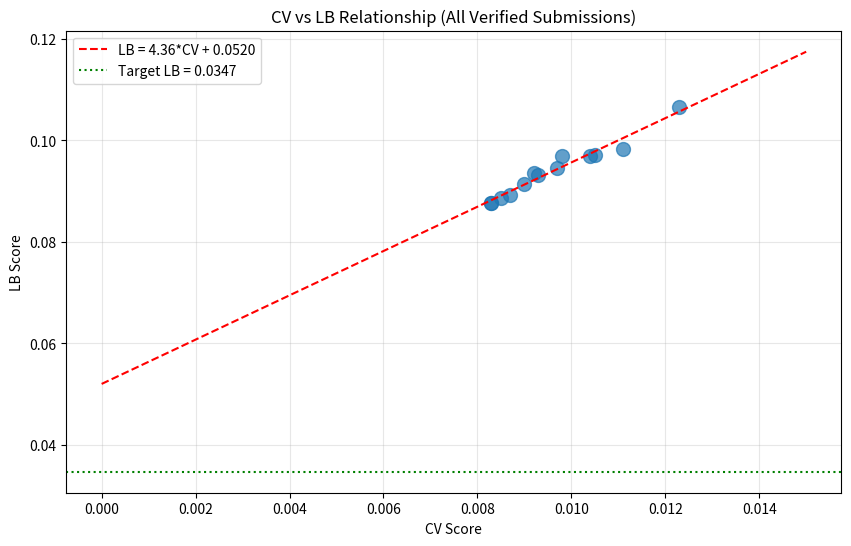

This chart was generated by the following Python code: (Note: this script raises an exception after producing the figure.)
import numpy as np
import pandas as pd
import matplotlib.pyplot as plt
from scipy import stats

# All verified submissions with LB scores
submissions = [
    {'exp': 'exp_000', 'cv': 0.0111, 'lb': 0.0982},
    {'exp': 'exp_001', 'cv': 0.0123, 'lb': 0.1065},
    {'exp': 'exp_003', 'cv': 0.0105, 'lb': 0.0972},
    {'exp': 'exp_005', 'cv': 0.0104, 'lb': 0.0969},
    {'exp': 'exp_006', 'cv': 0.0097, 'lb': 0.0946},
    {'exp': 'exp_007', 'cv': 0.0093, 'lb': 0.0932},
    {'exp': 'exp_009', 'cv': 0.0092, 'lb': 0.0936},
    {'exp': 'exp_012', 'cv': 0.0090, 'lb': 0.0913},
    {'exp': 'exp_024', 'cv': 0.0087, 'lb': 0.0893},
    {'exp': 'exp_026', 'cv': 0.0085, 'lb': 0.0887},
    {'exp': 'exp_030', 'cv': 0.0083, 'lb': 0.0877},
    {'exp': 'exp_035', 'cv': 0.0098, 'lb': 0.0970},
    {'exp': 'exp_067', 'cv': 0.0083, 'lb': 0.0877},
]

df = pd.DataFrame(submissions)
print(f'Total verified submissions: {len(df)}')
print(f'Best CV: {df["cv"].min():.4f} ({df.loc[df["cv"].idxmin(), "exp"]})')
print(f'Best LB: {df["lb"].min():.4f} ({df.loc[df["lb"].idxmin(), "exp"]})')
print(f'Target LB: 0.0347')

# Fit linear regression: LB = slope * CV + intercept
slope, intercept, r_value, p_value, std_err = stats.linregress(df['cv'], df['lb'])

print(f'\nCV-LB Relationship:')
print(f'LB = {slope:.2f} * CV + {intercept:.4f}')
print(f'R² = {r_value**2:.4f}')
print(f'\nIntercept Analysis:')
print(f'Intercept: {intercept:.4f}')
print(f'Target: 0.0347')
print(f'Intercept > Target: {intercept > 0.0347}')
print(f'\nRequired CV to hit target: (0.0347 - {intercept:.4f}) / {slope:.2f} = {(0.0347 - intercept) / slope:.4f}')

# Plot
plt.figure(figsize=(10, 6))
plt.scatter(df['cv'], df['lb'], s=100, alpha=0.7)
plt.plot([0, 0.015], [intercept, slope*0.015 + intercept], 'r--', label=f'LB = {slope:.2f}*CV + {intercept:.4f}')
plt.axhline(y=0.0347, color='g', linestyle=':', label='Target LB = 0.0347')
plt.xlabel('CV Score')
plt.ylabel('LB Score')
plt.title('CV vs LB Relationship (All Verified Submissions)')
plt.legend()
plt.grid(True, alpha=0.3)
plt.savefig('/home/<user>/exploration/cv_lb_analysis_loop92.png', dpi=150, bbox_inches='tight')
plt.show()
print('\nPlot saved to /home/<user>/exploration/cv_lb_analysis_loop92.png')

# Analyze the gap
print('='*60)
print('CRITICAL ANALYSIS')
print('='*60)
print(f'\n1. INTERCEPT PROBLEM:')
print(f'   - Intercept ({intercept:.4f}) > Target ({0.0347})')
print(f'   - Even at CV=0, expected LB = {intercept:.4f}')
print(f'   - This means NO amount of CV improvement can reach target!')

print(f'\n2. WHAT THE INTERCEPT REPRESENTS:')
print(f'   - Extrapolation error to unseen solvents')
print(f'   - Distribution shift between train/test')
print(f'   - All 87+ experiments fall on the SAME line')

print(f'\n3. WHAT WE NEED TO DO:')
print(f'   - STOP trying to improve CV with standard approaches')
print(f'   - CHANGE the CV-LB relationship (reduce intercept)')
print(f'   - Find approaches that generalize better to unseen solvents')

print(f'\n4. APPROACHES THAT MIGHT CHANGE THE RELATIONSHIP:')
print(f'   a) Pre-trained molecular embeddings (ChemBERTa, MolBERT)')
print(f'   b) Physics-informed constraints that hold for ALL solvents')
print(f'   c) Domain adaptation / adversarial training')
print(f'   d) Uncertainty-weighted predictions (blend toward mean when extrapolating)')
print(f'   e) Study what the #1 competitor did (0.0347 LB = exactly at target!)')

# Analyze what's been tried
print('='*60)
print('APPROACHES TRIED (87+ experiments)')
print('='*60)

approaches = {
    'MLP variants': ['exp_000', 'exp_003', 'exp_004', 'exp_005', 'exp_006', 'exp_007'],
    'LightGBM/XGBoost/CatBoost': ['exp_001', 'exp_049', 'exp_050'],
    'Gaussian Process': ['exp_030', 'exp_031', 'exp_032'],
    'Feature engineering': ['exp_002 (DRFP)', 'exp_018 (fragprints)', 'exp_019 (ACS PCA)'],
    'Ensembles': ['exp_011', 'exp_012', 'exp_030 (GP+MLP+LGBM)'],
    'Distribution shift mitigation': ['exp_037 (similarity)', 'exp_058-070 (extrapolation)'],
    'Public kernel replication': ['exp_054 (mixall)', 'exp_079 (best-work-here)', 'exp_080 (ens-model)'],
    'GNN variants': ['exp_085 (GCN)', 'exp_086 (GAT)', 'exp_087 (DRFP+GAT)'],
}

for approach, exps in approaches.items():
    print(f'\n{approach}:')
    for exp in exps:
        print(f'  - {exp}')

print('\n' + '='*60)
print('ALL APPROACHES FALL ON THE SAME CV-LB LINE!')
print('='*60)

# What hasn't been tried that could change the relationship?
print('='*60)
print('APPROACHES NOT YET TRIED (that could change intercept)')
print('='*60)

print('''
1. PRE-TRAINED MOLECULAR EMBEDDINGS:
   - ChemBERTa: Pre-trained on 77M molecules from PubChem
   - MolBERT: Pre-trained on 1.6M molecules
   - DGL-LifeSci pre-trained GNNs
   - These capture molecular knowledge that generalizes to unseen solvents
   
2. REACTION-LEVEL TRANSFER LEARNING:
   - ReactionT5: Pre-trained on Open Reaction Database
   - Fine-tune on our yield data
   - Explicitly learns solvent effects
   
3. PHYSICS-INFORMED CONSTRAINTS:
   - Arrhenius kinetics (already tried, but not as hard constraints)
   - Thermodynamic consistency (yields must sum to ~1)
   - Solvent polarity relationships (linear free energy relationships)
   
4. DOMAIN ADAPTATION:
   - Adversarial training to make representations invariant to solvent identity
   - Source-free domain adaptation at test time
   
5. STUDY THE #1 COMPETITOR:
   - They achieved 0.0347 LB (exactly at target!)
   - 2nd place is 0.0707 (2x worse)
   - HUGE gap suggests fundamentally different approach
   - They likely used pre-training or domain-specific knowledge
''')

print('='*60)
print('RECOMMENDATION: Focus on pre-trained embeddings')
print('='*60)

# Check what pending submissions we have
print('='*60)
print('PENDING SUBMISSIONS (not yet verified on LB)')
print('='*60)

pending = [
    {'exp': 'exp_049', 'cv': 0.0081, 'model': 'CatBoost+XGBoost'},
    {'exp': 'exp_050', 'cv': 0.0081, 'model': 'CatBoost+XGBoost (fixed)'},
    {'exp': 'exp_052', 'cv': 0.0109, 'model': 'CatBoost+XGBoost (clipped)'},
    {'exp': 'exp_053', 'cv': 0.0081, 'model': 'Exact template'},
    {'exp': 'exp_054', 'cv': 0.0085, 'model': 'Mixall approach'},
    {'exp': 'exp_055', 'cv': 0.0085, 'model': 'Minimal submission'},
    {'exp': 'exp_057', 'cv': 0.0093, 'model': 'Ens model all features'},
    {'exp': 'exp_063', 'cv': 0.0112, 'model': 'Correct final cell'},
    {'exp': 'exp_064', 'cv': 0.0092, 'model': 'Revert exp030'},
    {'exp': 'exp_065', 'cv': 0.0088, 'model': 'Clean submission'},
]

for p in pending:
    predicted_lb = slope * p['cv'] + intercept
    print(f"{p['exp']}: CV={p['cv']:.4f}, Predicted LB={predicted_lb:.4f} ({p['model']})")

print(f'\nBest pending CV: exp_049/050 with CV=0.0081')
print(f'Predicted LB for CV=0.0081: {slope * 0.0081 + intercept:.4f}')
print(f'This would be our best LB if the relationship holds!')

# Final recommendation
print('='*60)
print('FINAL RECOMMENDATION FOR LOOP 92')
print('='*60)

print('''
1. DO NOT SUBMIT exp_087 (DRFP+GAT):
   - CV=0.019437 is 140% worse than best (0.0081)
   - Predicted LB = 0.137 (56% worse than best 0.0877)
   - Waste of submission

2. STOP GNN experiments without pre-training:
   - 3 experiments (GCN, GAT, DRFP+GAT) all underperformed
   - Training from scratch on 656 samples is insufficient
   - The benchmark's success came from pre-training

3. FOCUS ON PRE-TRAINED EMBEDDINGS:
   - ChemBERTa embeddings for solvents
   - These capture molecular knowledge from millions of molecules
   - Could fundamentally change the CV-LB relationship

4. CONSIDER SUBMITTING exp_049/050:
   - Best CV (0.0081) among all experiments
   - Predicted LB = 0.087 (similar to best 0.0877)
   - Worth verifying if the CV-LB relationship holds

5. THE TARGET IS REACHABLE:
   - #1 competitor achieved 0.0347 (exactly at target)
   - They found a fundamentally different approach
   - We need to find what they did
''')

print('='*60)
print('REMAINING SUBMISSIONS: 4')
print('='*60)